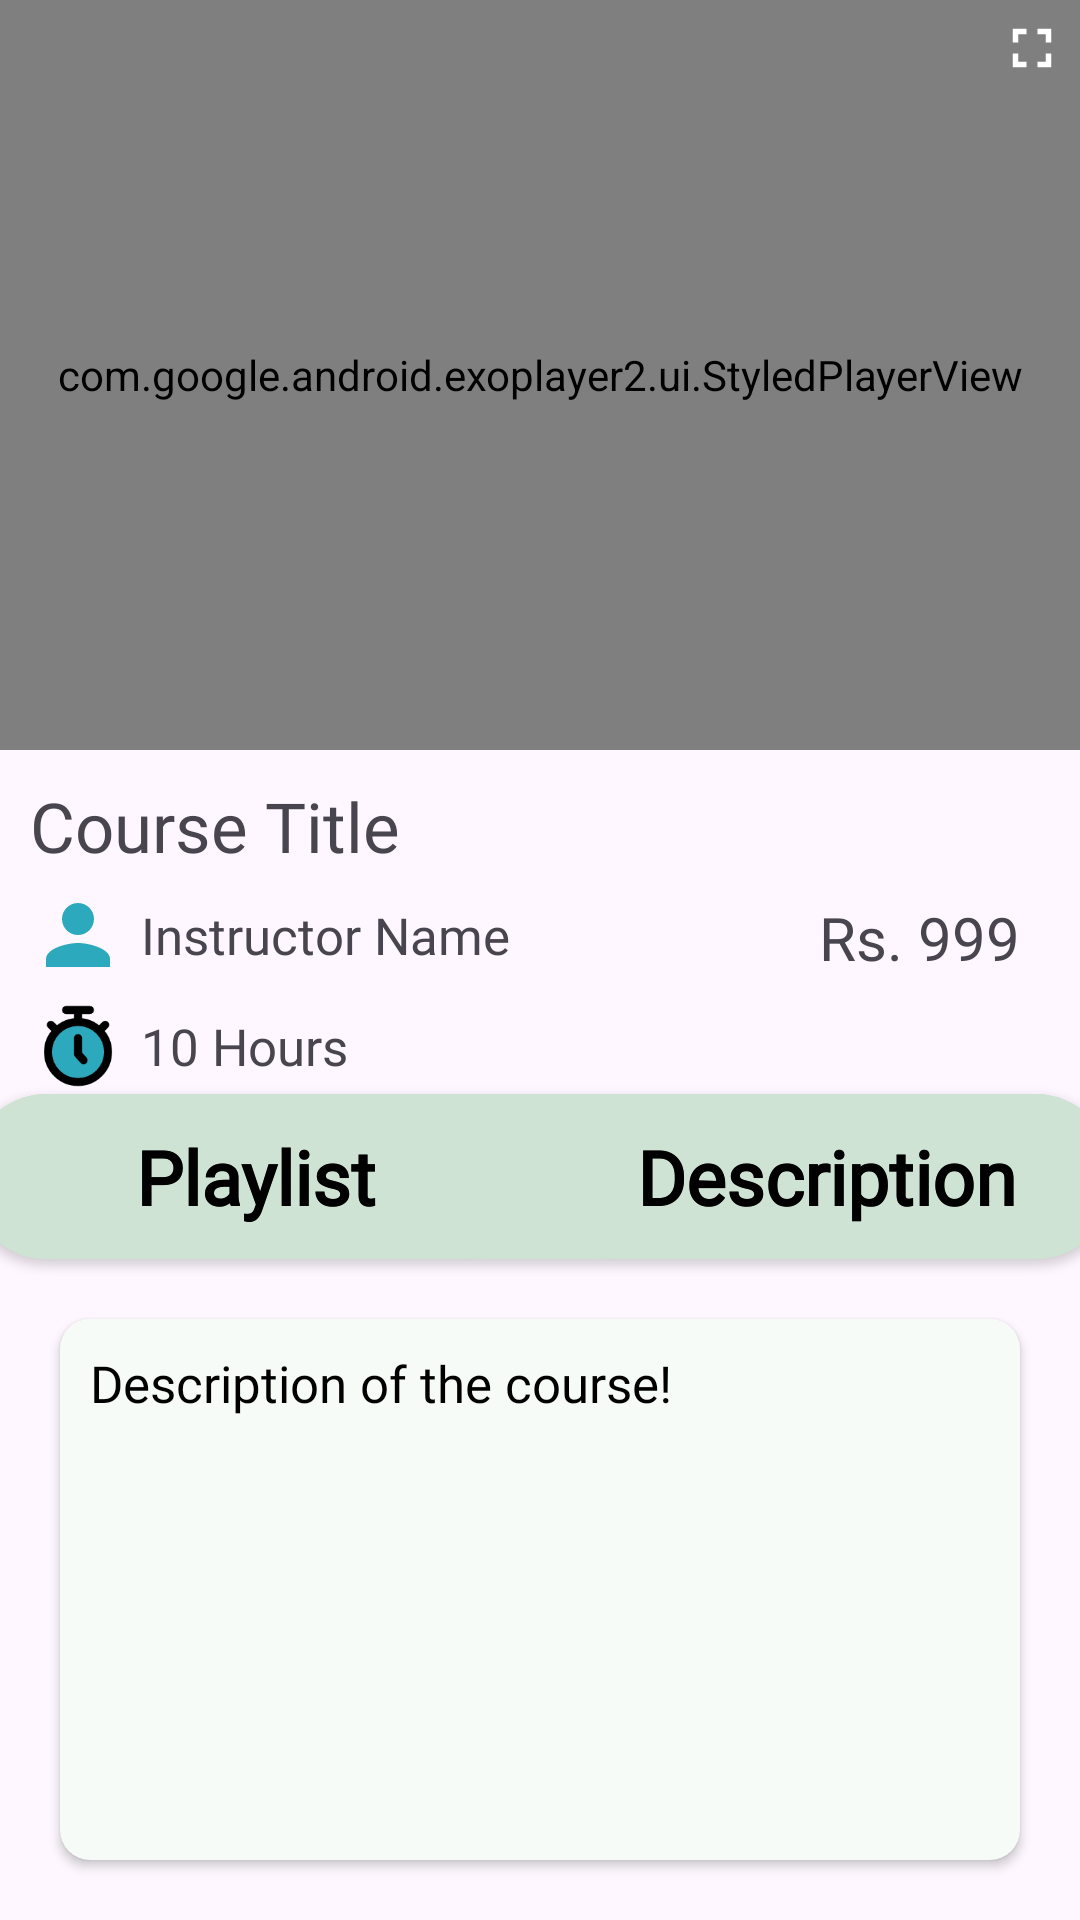

The Android layout XML behind this screen, and the referenced resources:
<!-- AndroidManifest.xml: activity theme EditProfileTheme -->
<!-- res/layout/activity_playlist.xml -->
<?xml version="1.0" encoding="utf-8"?>
<androidx.constraintlayout.widget.ConstraintLayout xmlns:android="http://schemas.android.com/apk/res/android"
    xmlns:app="http://schemas.android.com/apk/res-auto"
    xmlns:tools="http://schemas.android.com/tools"
    xmlns:custom="http://schemas.android.com/apk/res-auto"
    android:id="@+id/main"
    android:layout_width="match_parent"
    android:layout_height="match_parent"
    tools:context=".PlaylistActivity">


        <com.google.android.exoplayer2.ui.StyledPlayerView
            android:id="@+id/video_player"
            app:surface_type="surface_view"
            app:hide_on_touch="true"
            app:repeat_toggle_modes="none|one|all"
            app:rewind_increment="3000"
            app:scrubber_color="#308d46"
            app:played_color="#308d46"
            app:shutter_background_color="@color/black"
            android:background="@color/black"
            app:use_controller="true"
            app:fastforward_increment="5000"
            app:auto_show="true"
            app:show_buffering="always"
            app:show_shuffle_button="true"
            android:layout_width="match_parent"
            android:layout_height="250dp"
            app:layout_constraintTop_toTopOf="parent" />


        <ImageButton
            android:id="@+id/btn_fullscreen"
            android:layout_width="wrap_content"
            android:layout_height="wrap_content"
            android:src="@drawable/ic_fullscreen"
            android:background="@drawable/whitebutton"
            android:backgroundTint="#292929"
            android:layout_margin="5dp"
            app:layout_constraintTop_toTopOf="parent"
            app:layout_constraintRight_toRightOf="parent"/>


    <TextView
        android:id="@+id/tv_course_title"
        android:layout_width="wrap_content"
        android:layout_height="wrap_content"
        android:text="Course Title"
        android:textSize="23sp"
        android:layout_marginTop="10dp"
        android:layout_marginLeft="10dp"
        app:layout_constraintTop_toBottomOf="@+id/video_player"
        app:layout_constraintLeft_toLeftOf="parent"
        android:fontFamily="@font/acme"/>

    <ImageView
        android:id="@+id/icon_person"
        android:layout_width="32dp"
        android:layout_height="32dp"
        android:src="@drawable/ic_person"
        android:layout_marginLeft="10dp"
        android:layout_marginTop="5dp"
        app:layout_constraintLeft_toLeftOf="parent"
        app:layout_constraintTop_toBottomOf="@+id/tv_course_title"/>

    <TextView
        android:id="@+id/tv_instructor_name"
        android:layout_width="wrap_content"
        android:layout_height="wrap_content"
        android:fontFamily="@font/acme"
        android:text="Instructor Name"
        android:textSize="17sp"
        app:layout_constraintTop_toTopOf="@+id/icon_person"
        app:layout_constraintBottom_toBottomOf="@+id/icon_person"
        app:layout_constraintLeft_toRightOf="@+id/icon_person"
        android:layout_marginLeft="5dp"/>

    <ImageView
        android:id="@+id/icon_duration"
        android:layout_width="32dp"
        android:layout_height="32dp"
        android:src="@drawable/ic_duration"
        android:layout_marginLeft="10dp"
        android:layout_marginTop="5dp"
        app:layout_constraintLeft_toLeftOf="parent"
        app:layout_constraintTop_toBottomOf="@+id/icon_person"/>

    <TextView
        android:id="@+id/tv_course_duration"
        android:layout_width="wrap_content"
        android:layout_height="wrap_content"
        android:fontFamily="@font/acme"
        android:text="10 Hours"
        android:textSize="17sp"
        app:layout_constraintTop_toTopOf="@+id/icon_duration"
        app:layout_constraintBottom_toBottomOf="@+id/icon_duration"
        app:layout_constraintLeft_toRightOf="@+id/icon_duration"
        android:layout_marginLeft="5dp"/>

    <TextView
        android:id="@+id/tv_course_price"
        android:layout_width="wrap_content"
        android:layout_height="wrap_content"
        android:fontFamily="@font/acme"
        android:text="Rs. 999"
        android:textSize="20sp"
        app:layout_constraintTop_toTopOf="@+id/tv_course_title"
        app:layout_constraintBottom_toBottomOf="@+id/icon_duration"
        app:layout_constraintRight_toRightOf="parent"
        android:layout_marginRight="20dp"/>



    <androidx.cardview.widget.CardView
        android:id="@+id/cv_btn_switch"
        android:layout_width="380dp"
        android:layout_height="wrap_content"
        app:layout_constraintTop_toBottomOf="@+id/icon_duration"
        app:cardCornerRadius="25dp"
        app:layout_constraintLeft_toLeftOf="parent"
        app:layout_constraintRight_toRightOf="parent"
        android:backgroundTint="#CEE3D3"
        android:layout_marginLeft="10dp"
        android:layout_marginRight="10dp">

        <LinearLayout
            android:layout_width="match_parent"
            android:layout_height="match_parent"
            android:background="#CEE3D3">

            <TextView
                android:id="@+id/tv_playlist_btn"
                android:layout_width="190dp"
                android:layout_height="55dp"
                android:background="@drawable/switch_button_background"
                android:backgroundTint="#CEE3D3"
                android:fontFamily="@font/arima_semibold"
                android:text="Playlist"
                android:gravity="center"
                android:textAllCaps="false"
                android:textColor="@color/black"
                android:textSize="25sp"
                android:textStyle="bold" />

            <TextView
                android:id="@+id/tv_description_btn"
                android:layout_width="190dp"
                android:layout_height="55dp"
                android:background="@drawable/switch_button_background"
                android:backgroundTint="#CEE3D3"
                android:fontFamily="@font/arima_semibold"
                android:text="Description"
                android:gravity="center"
                android:textAllCaps="false"
                android:textColor="@color/black"
                android:textSize="25sp"
                android:textStyle="bold" />

        </LinearLayout>


        <LinearLayout
            android:layout_width="match_parent"
            android:layout_height="match_parent">

        <androidx.appcompat.widget.AppCompatButton
            android:id="@+id/btn_playlist"
            android:layout_width="190dp"
            android:layout_height="55dp"
            android:background="@drawable/whitebutton"
            android:fontFamily="@font/arima_semibold"
            android:text="Playlist"
            android:backgroundTint="#308d46"
            android:textAlignment="center"
            android:textAllCaps="false"
            android:textColor="@color/black"
            android:textSize="25sp"
            android:textStyle="bold" />

            <androidx.appcompat.widget.AppCompatButton
                android:id="@+id/btn_description"
                android:layout_width="190dp"
                android:layout_height="55dp"
                android:background="@drawable/whitebutton"
                android:backgroundTint="#308d46"
                android:fontFamily="@font/arima_semibold"
                android:text="Description"
                android:textAlignment="center"
                android:textAllCaps="false"
                android:textColor="@color/black"
                android:textSize="25sp"
                android:textStyle="bold" />

        </LinearLayout>
    </androidx.cardview.widget.CardView>



    <androidx.recyclerview.widget.RecyclerView
        android:id="@+id/rv_playlist"
        android:layout_width="match_parent"
        android:layout_height="0dp"
        tools:listitem="@layout/playlist_item"
        android:layout_marginTop="10dp"
        android:layout_marginBottom="10dp"
        app:layout_constraintTop_toBottomOf="@+id/cv_btn_switch"
        app:layout_constraintBottom_toBottomOf="parent" />

    <androidx.cardview.widget.CardView
        android:id="@+id/cv_description"
        android:layout_width="match_parent"
        android:layout_height="0dp"
        app:layout_constraintTop_toBottomOf="@id/cv_btn_switch"
        app:layout_constraintBottom_toBottomOf="parent"
        android:layout_margin="20dp"
        app:cardCornerRadius="10dp"
        style="@style/main_contraint_in">

        <TextView
            android:id="@+id/tv_course_description"
            android:layout_width="match_parent"
            android:layout_height="match_parent"
            android:text="Description of the course!"
            android:padding="10dp"
            android:textSize="17sp"
            android:inputType="textShortMessage"
            style="@style/tv_color_main"
            android:fontFamily="@font/arima"/>

    </androidx.cardview.widget.CardView>

</androidx.constraintlayout.widget.ConstraintLayout>
<!-- res/layout/playlist_item.xml (included above) -->
<?xml version="1.0" encoding="utf-8"?>
<androidx.constraintlayout.widget.ConstraintLayout xmlns:android="http://schemas.android.com/apk/res/android"
    android:layout_width="match_parent"
    android:layout_height="wrap_content"
    xmlns:app="http://schemas.android.com/apk/res-auto">

    <androidx.cardview.widget.CardView
        android:id="@+id/cv_platlist_item"
        android:layout_width="match_parent"
        android:layout_marginTop="10dp"
        android:layout_height="55dp"
        android:layout_marginBottom="10dp"
        app:layout_constraintTop_toTopOf="parent"
        android:layout_marginLeft="15dp"
        android:background="@color/white"
        app:cardCornerRadius="10dp"
        app:layout_constraintBottom_toBottomOf="parent"
        style="@style/main_contraint_in"
        android:layout_marginRight="15dp">

        <LinearLayout
            android:layout_width="match_parent"
            android:layout_height="match_parent">

            <ImageView
                android:layout_width="45dp"
                android:layout_height="45dp"
                android:src="@drawable/ic_play_btn"
                android:layout_gravity="center_vertical"
                android:layout_marginLeft="10dp"/>

            <TextView
                android:id="@+id/tv_video_title"
                android:layout_width="wrap_content"
                android:layout_height="wrap_content"
                android:layout_gravity="center_vertical"
                android:layout_marginLeft="10dp"
                android:fontFamily="@font/acme"
                android:textSize="20sp"
                android:text="Video Title"/>

        </LinearLayout>


    </androidx.cardview.widget.CardView>

</androidx.constraintlayout.widget.ConstraintLayout>
<!-- resources referenced by this layout -->
<resources>
  <!-- drawable ic_duration (drawable) -->
  <vector xmlns:android="http://schemas.android.com/apk/res/android" android:height="22dp" android:viewportHeight="24" android:viewportWidth="24" android:width="22dp">
        
      <path android:fillColor="#2CA9BC" android:pathData="M12,13.5m-7.5,0a7.5,7.5 0,1 1,15 0a7.5,7.5 0,1 1,-15 0" android:strokeWidth="2"/>
        
      <path android:fillColor="#00000000" android:pathData="M12,10l0,4l1.4,1.57" android:strokeColor="#000000" android:strokeLineCap="round" android:strokeLineJoin="round" android:strokeWidth="2"/>
        
      <path android:fillColor="#00000000" android:pathData="M17.3,8.2l1.5,-1.5M6.7,8.2 L5.2,6.7M12,6V3M9,3h6M4.5,13.5A7.5,7.5 0,1 0,12 6,7.5 7.5,0 0,0 4.5,13.5Z" android:strokeColor="#000000" android:strokeLineCap="round" android:strokeLineJoin="round" android:strokeWidth="2"/>
      
  </vector>
  <!-- drawable ic_fullscreen (drawable) -->
  <vector xmlns:android="http://schemas.android.com/apk/res/android"
      android:height="22dp"
      android:tint="#ffffff"
      android:viewportHeight="24"
      android:viewportWidth="24"
      android:width="22dp">
        
      <path android:fillColor="@android:color/white" android:pathData="M7,14L5,14v5h5v-2L7,17v-3zM5,10h2L7,7h3L10,5L5,5v5zM17,17h-3v2h5v-5h-2v3zM14,5v2h3v3h2L19,5h-5z"/>
      
  </vector>
  <!-- drawable ic_person (drawable) -->
  <vector xmlns:android="http://schemas.android.com/apk/res/android"
      android:height="22dp"
      android:tint="#2CA9BC"
      android:viewportHeight="24"
      android:viewportWidth="24"
      android:width="22dp">
        
      <path android:fillColor="@android:color/white"
          android:pathData="M12,12c2.21,0 4,-1.79 4,-4s-1.79,-4 -4,-4 -4,1.79 -4,4 1.79,4 4,4zM12,14c-2.67,0 -8,1.34 -8,4v2h16v-2c0,-2.66 -5.33,-4 -8,-4z"/>
      
  </vector>
  <!-- drawable switch_button_background (drawable) -->
  <?xml version="1.0" encoding="utf-8"?>
  <selector xmlns:android="http://schemas.android.com/apk/res/android">
      
      <item android:state_pressed="true">
          <shape android:shape="rectangle">
              <solid android:color="#308d46" /> 
              <corners android:radius="25dp"/>
          </shape>
      </item>
      
      <item android:state_enabled="false">
          <shape android:shape="rectangle">
              <solid android:color="#CEE3D3"/> 
              <corners android:radius="25dp"/>
          </shape>
      </item>
      
      <item android:state_enabled="false">
          <shape android:shape="rectangle">
              <solid android:color="#CEE3D3"/> 
              <corners android:radius="25dp"/>
          </shape>
      </item>
  </selector>
  <style name="main_contraint_in">
          <item name="android:background">#F6FBF8</item>
          <item name="android:backgroundTint">#F6FBF8</item>
      </style>
  <style name="tv_color_main">
          <item name="color">@color/black</item>
          <item name="android:textColor">@color/black</item>
      </style>
  <style name="EditProfileTheme" parent="Theme.Material3.DayNight.NoActionBar">
          
          <item name="colorPrimary">#308d46</item>
          <item name="android:statusBarColor">#CEE3D3</item>
          <item name="android:windowLightStatusBar">true</item>
      </style>
  <!-- not gathered from this repository: default colours our renderer supplied (Android Studio template values) -->
  <color name="black">#FF000000</color>
  <color name="white">#FFFFFFFF</color>
</resources>
